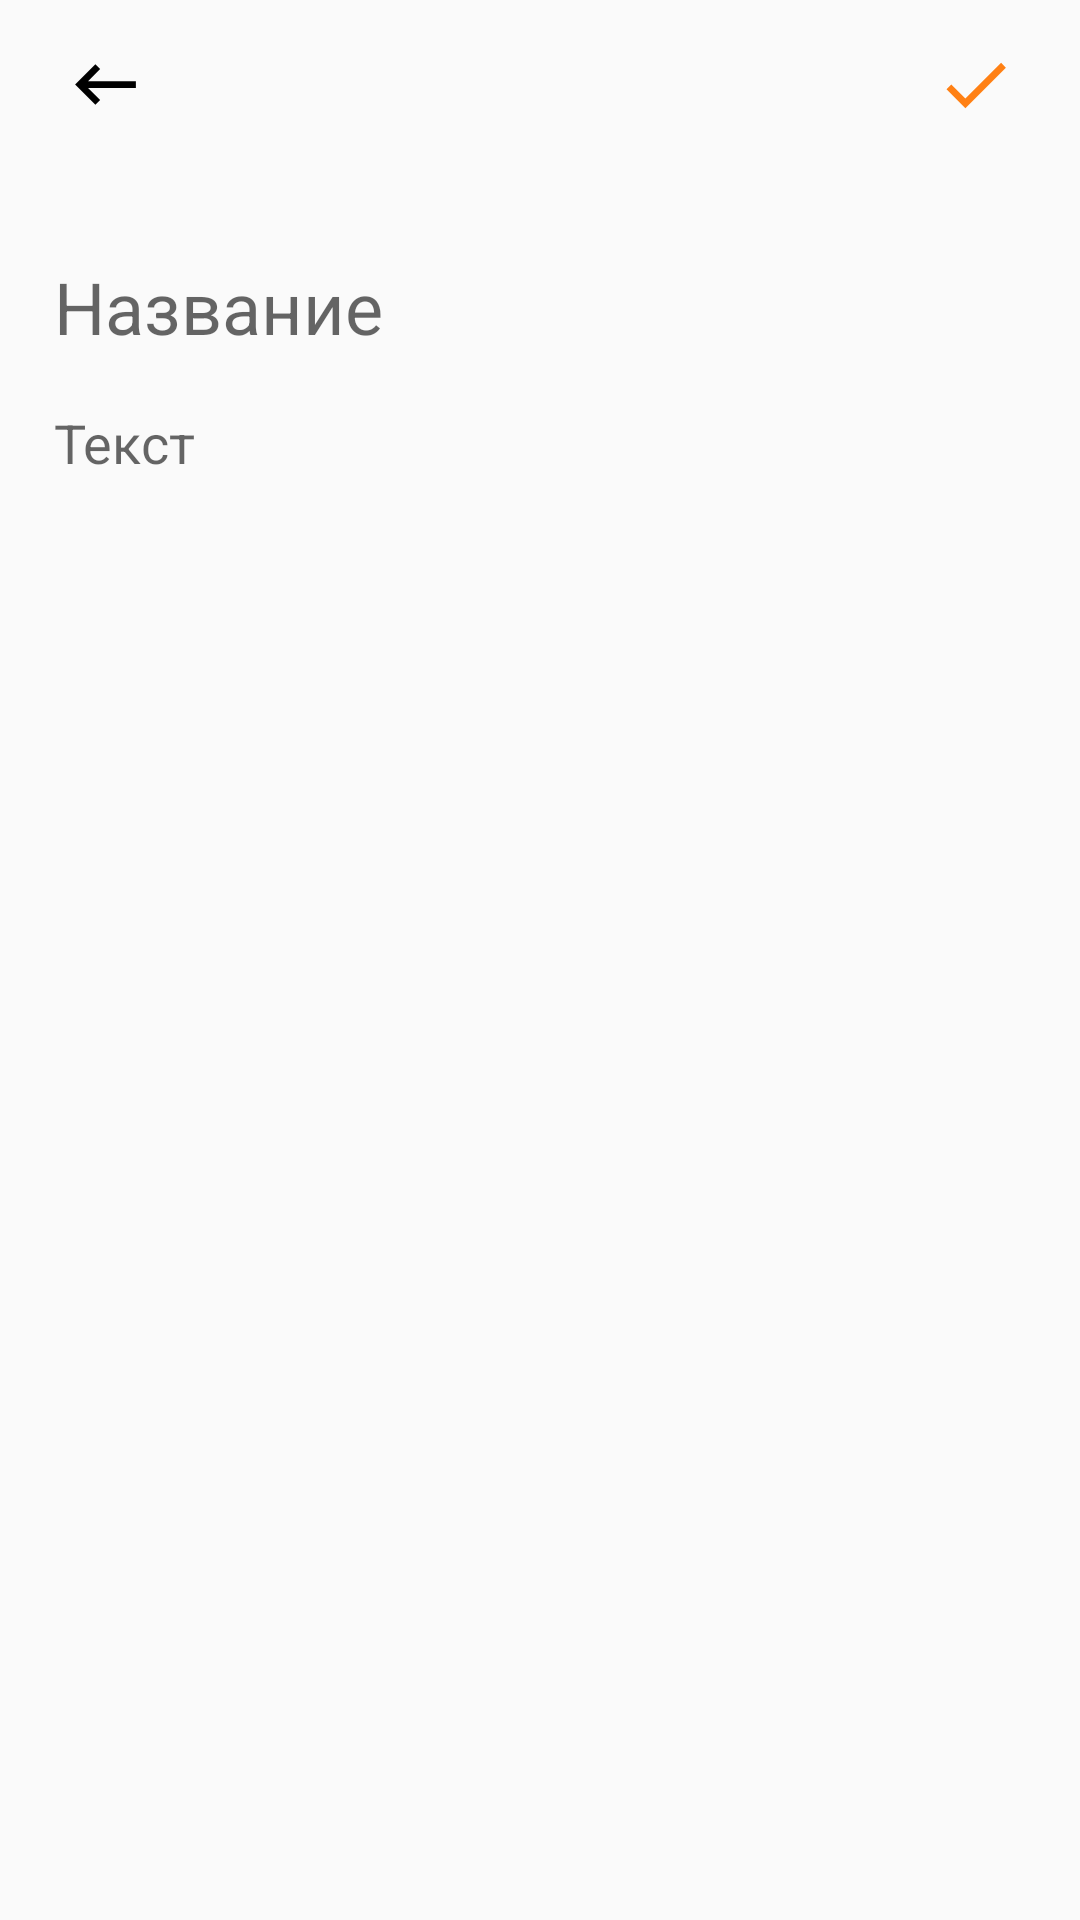

Reconstruct the res/layout file that produces this screen, plus the resources it refers to.
<!-- AndroidManifest.xml: application theme Theme.AppCompat.Light.NoActionBar -->
<!-- res/layout/activity_creating_note_form.xml -->
<?xml version="1.0" encoding="utf-8"?>
<androidx.constraintlayout.widget.ConstraintLayout xmlns:android="http://schemas.android.com/apk/res/android"
    xmlns:app="http://schemas.android.com/apk/res-auto"
    xmlns:tools="http://schemas.android.com/tools"
    android:layout_width="match_parent"
    android:layout_height="match_parent"
    tools:context=".CreatingNoteForm">

    <androidx.appcompat.widget.Toolbar
        android:id="@+id/toolbar2"
        android:layout_width="match_parent"
        android:layout_height="wrap_content"
        android:background="#00F5F5F5"
        android:minHeight="?attr/actionBarSize"
        android:theme="?attr/actionBarTheme"
        app:layout_constraintBottom_toTopOf="@id/linear"
        app:layout_constraintEnd_toEndOf="parent"
        app:layout_constraintStart_toStartOf="parent"
        app:layout_constraintTop_toTopOf="parent" />

    <ImageButton
        android:id="@+id/imageButton"
        android:layout_width="70dp"
        android:layout_height="0dp"
        android:backgroundTint="#00421111"
        android:onClick="back_to_menu"
        app:layout_constraintBottom_toBottomOf="@id/toolbar2"
        app:layout_constraintLeft_toLeftOf="@id/toolbar2"
        app:layout_constraintTop_toTopOf="@id/toolbar2"
        app:srcCompat="@drawable/back_arrow" />

    <ImageButton
        android:id="@+id/imageButton2"
        android:layout_width="70dp"
        android:layout_height="0dp"
        android:backgroundTint="#00461717"
        app:layout_constraintBottom_toBottomOf="@id/toolbar2"
        app:layout_constraintRight_toRightOf="@id/toolbar2"
        app:layout_constraintTop_toTopOf="@id/toolbar2"
        app:srcCompat="@drawable/check_icon" />

    <LinearLayout
        android:id="@+id/linear"
        android:layout_width="match_parent"
        android:layout_height="0dp"
        android:orientation="vertical"
        app:layout_constraintBottom_toBottomOf="parent"
        app:layout_constraintEnd_toEndOf="parent"
        app:layout_constraintStart_toStartOf="parent"
        app:layout_constraintTop_toBottomOf="@+id/toolbar2">

        <EditText
            android:id="@+id/editTitle"
            android:layout_width="match_parent"
            android:layout_height="wrap_content"
            android:layout_marginHorizontal="14dp"

            android:layout_marginTop="20dp"
            android:backgroundTint="#009E8585"
            android:hint="Название"
            android:inputType="textPersonName"
            android:textSize="24sp" />

        <EditText
            android:id="@+id/editBody"
            android:layout_width="match_parent"
            android:layout_height="wrap_content"
            android:layout_marginHorizontal="14dp"
            android:backgroundTint="#007C1D1D"
            android:ems="10"
            android:hint="Текст"
            android:inputType="textPersonName" />
    </LinearLayout>

</androidx.constraintlayout.widget.ConstraintLayout>
<!-- resources referenced by this layout -->
<resources>
  <!-- drawable back_arrow (drawable) -->
  <vector xmlns:android="http://schemas.android.com/apk/res/android"
          android:width="27dp"
          android:height="27dp"
          android:viewportWidth="24.0"
          android:viewportHeight="24.0">
      <path
          android:fillColor="#FF000000"
          android:pathData="M21,11H6.83l3.58,-3.59L9,6l-6,6 6,6 1.41,-1.41L6.83,13H21z"/>
  </vector>
  <!-- drawable check_icon (drawable) -->
  <vector xmlns:android="http://schemas.android.com/apk/res/android"
          android:width="27dp"
          android:height="27dp"
          android:viewportWidth="24.0"
          android:viewportHeight="24.0">
      <path
          android:fillColor="#FF8014"
          android:pathData="M9,16.17L4.83,12l-1.42,1.41L9,19 21,7l-1.41,-1.41z"/>
  </vector>
</resources>
